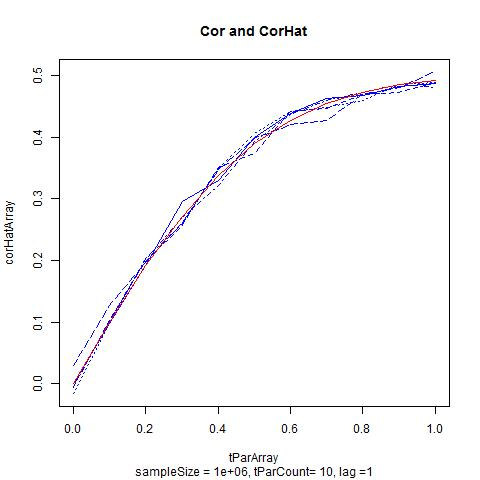

The table this chart was drawn from, first rows:
, , , , , , corArray
1, 0.0009538, -0.006527, -0.0164, -0.003962, 0.02902, 0
2, 0.09745, 0.103, 0.09727, 0.1016, 0.1271, 0.09885
3, 0.1919, 0.1982, 0.2032, 0.2021, 0.1972, 0.1911
4, 0.2952, 0.257, 0.2598, 0.2705, 0.2619, 0.2718
5, 0.3299, 0.3511, 0.3497, 0.3225, 0.3472, 0.3381
6, 0.3999, 0.374, 0.4063, 0.3942, 0.3991, 0.3898
7, 0.4388, 0.4423, 0.4422, 0.4379, 0.4216, 0.4281
8, 0.463, 0.4471, 0.4487, 0.4606, 0.4281, 0.4553
9, 0.4684, 0.4699, 0.4602, 0.4723, 0.4695, 0.4736
10, 0.4828, 0.4735, 0.4855, 0.4863, 0.4812, 0.4855
11, 0.4882, 0.4889, 0.4897, 0.4815, 0.5065, 0.4926
